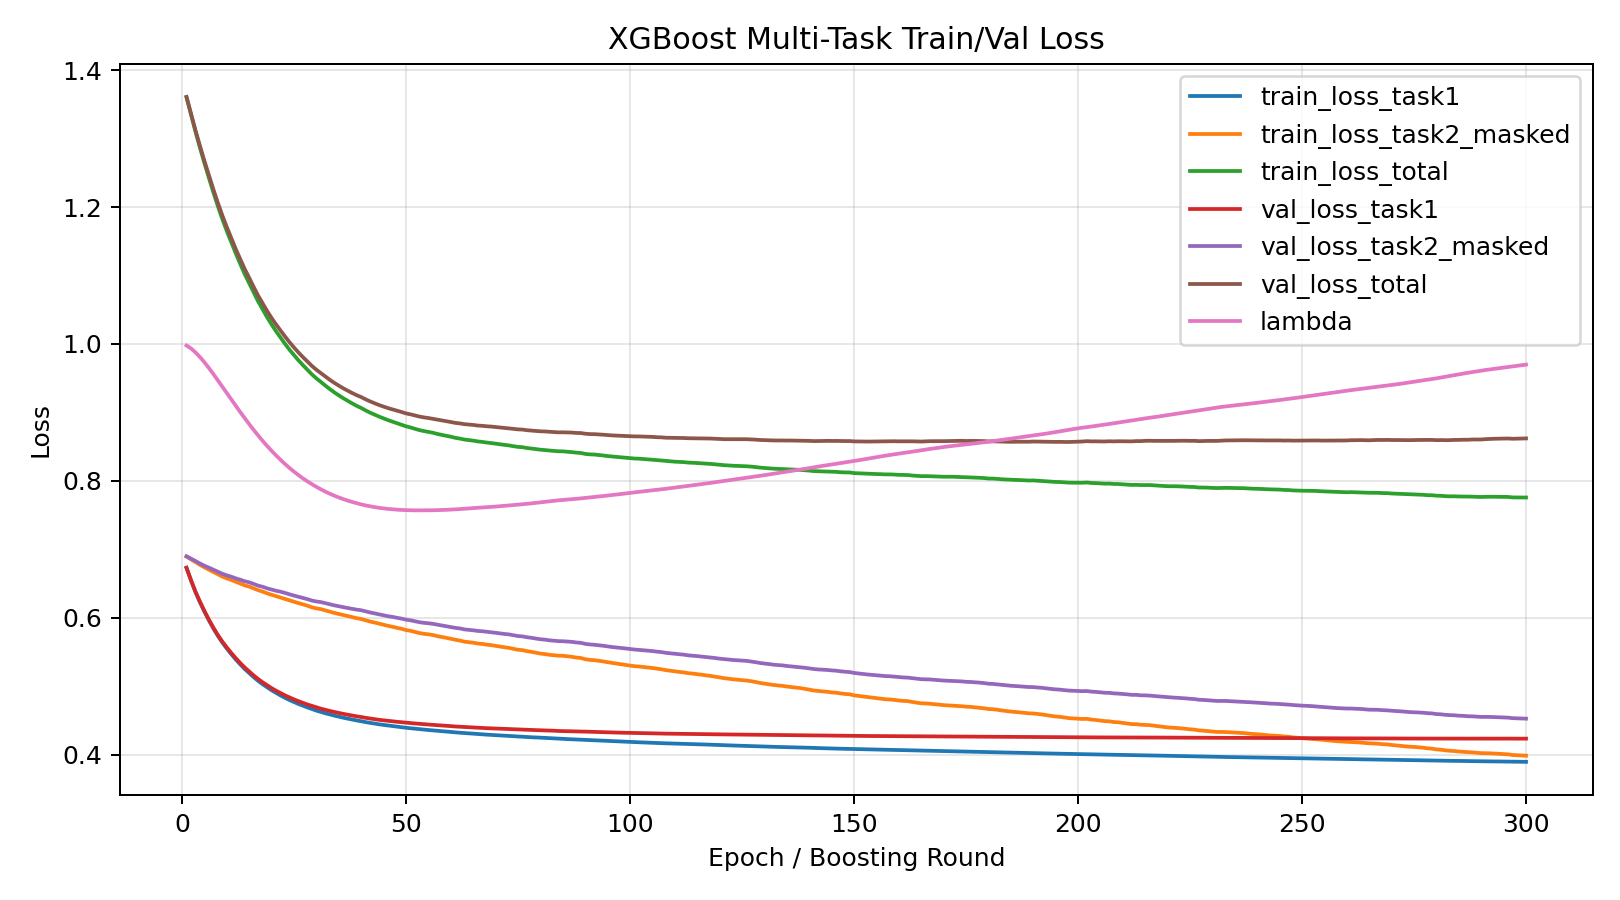

Source data for this figure (header and first rows):
epoch, train_loss_task1, train_loss_task2_masked, train_loss_total, val_loss_task1, val_loss_task2_masked, val_loss_total, lambda
1, 0.6728, 0.6892, 1.36, 0.6729, 0.6897, 1.361, 0.9976
2, 0.6545, 0.6853, 1.335, 0.6549, 0.6862, 1.337, 0.9934
3, 0.6375, 0.6812, 1.31, 0.6379, 0.6827, 1.312, 0.9876
4, 0.6225, 0.6772, 1.287, 0.6233, 0.6791, 1.289, 0.9808
5, 0.6088, 0.6734, 1.264, 0.6097, 0.6758, 1.267, 0.9731
6, 0.596, 0.6701, 1.243, 0.5971, 0.673, 1.246, 0.9647
7, 0.5842, 0.6667, 1.221, 0.5853, 0.67, 1.226, 0.9559
8, 0.5733, 0.6633, 1.201, 0.5746, 0.667, 1.206, 0.9467
9, 0.5636, 0.66, 1.182, 0.565, 0.6641, 1.188, 0.9375
10, 0.5548, 0.6573, 1.165, 0.5564, 0.6617, 1.171, 0.9281
11, 0.5466, 0.6551, 1.148, 0.5484, 0.6598, 1.155, 0.9187
12, 0.5389, 0.6524, 1.132, 0.5407, 0.6574, 1.139, 0.9095
13, 0.5317, 0.6499, 1.117, 0.5337, 0.6554, 1.124, 0.9003
14, 0.525, 0.6471, 1.102, 0.5272, 0.6531, 1.109, 0.8914
15, 0.519, 0.6453, 1.089, 0.5213, 0.6516, 1.096, 0.8827
16, 0.513, 0.6428, 1.075, 0.5155, 0.6493, 1.083, 0.8742
17, 0.5076, 0.6401, 1.062, 0.5102, 0.6467, 1.07, 0.8661
18, 0.5027, 0.638, 1.05, 0.5055, 0.6451, 1.059, 0.8583
19, 0.4982, 0.6354, 1.039, 0.5011, 0.6428, 1.048, 0.8509
20, 0.4939, 0.6334, 1.028, 0.497, 0.6409, 1.038, 0.8437
21, 0.49, 0.6313, 1.018, 0.4932, 0.6393, 1.028, 0.837
22, 0.4863, 0.6295, 1.009, 0.4897, 0.6379, 1.019, 0.8305
23, 0.4827, 0.6274, 1, 0.4863, 0.6361, 1.011, 0.8244
24, 0.4795, 0.6252, 0.9914, 0.4834, 0.6341, 1.002, 0.8187
25, 0.4766, 0.6232, 0.9835, 0.4805, 0.6322, 0.9947, 0.8133
26, 0.4738, 0.6212, 0.9759, 0.4779, 0.6304, 0.9874, 0.8082
27, 0.4712, 0.6194, 0.9689, 0.4754, 0.6288, 0.9806, 0.8035
28, 0.4687, 0.6175, 0.9621, 0.4731, 0.627, 0.9741, 0.799
29, 0.4664, 0.6151, 0.9554, 0.471, 0.6249, 0.9678, 0.795
30, 0.4641, 0.6135, 0.9495, 0.4688, 0.6236, 0.9622, 0.7911
31, 0.4621, 0.6124, 0.9444, 0.467, 0.6227, 0.9573, 0.7875
32, 0.4603, 0.6105, 0.939, 0.4653, 0.6211, 0.9523, 0.7841
33, 0.4585, 0.6087, 0.9339, 0.4636, 0.6195, 0.9474, 0.781
34, 0.4568, 0.6069, 0.9291, 0.4622, 0.618, 0.9431, 0.7782
35, 0.4553, 0.6053, 0.9247, 0.4607, 0.6166, 0.939, 0.7756
36, 0.4538, 0.6037, 0.9206, 0.4594, 0.6153, 0.9351, 0.7732
37, 0.4524, 0.6022, 0.9167, 0.4581, 0.614, 0.9315, 0.771
38, 0.451, 0.6007, 0.9129, 0.4569, 0.6128, 0.9281, 0.769
39, 0.4498, 0.5992, 0.9094, 0.4558, 0.6117, 0.925, 0.7671
40, 0.4486, 0.598, 0.9064, 0.4548, 0.6108, 0.9223, 0.7654
41, 0.4473, 0.5961, 0.9027, 0.4536, 0.6092, 0.9189, 0.7639
42, 0.4462, 0.5943, 0.8994, 0.4525, 0.6076, 0.9159, 0.7626
43, 0.4452, 0.5928, 0.8966, 0.4517, 0.6062, 0.9133, 0.7615
44, 0.4441, 0.5913, 0.8937, 0.4507, 0.6048, 0.9106, 0.7604
45, 0.4433, 0.5896, 0.8911, 0.4499, 0.6034, 0.9083, 0.7596
46, 0.4424, 0.588, 0.8886, 0.4493, 0.602, 0.9061, 0.7589
47, 0.4415, 0.5866, 0.8863, 0.4485, 0.6011, 0.9042, 0.7582
48, 0.4407, 0.585, 0.884, 0.4478, 0.5997, 0.9022, 0.7577
49, 0.4399, 0.5837, 0.882, 0.4472, 0.5986, 0.9005, 0.7573
50, 0.4391, 0.5819, 0.8796, 0.4465, 0.597, 0.8984, 0.7571
51, 0.4384, 0.5808, 0.8779, 0.4459, 0.5961, 0.897, 0.7568
52, 0.4377, 0.5791, 0.8759, 0.4454, 0.5947, 0.8954, 0.7567
53, 0.437, 0.5775, 0.874, 0.4448, 0.5933, 0.8938, 0.7567
54, 0.4364, 0.5763, 0.8726, 0.4443, 0.5924, 0.8926, 0.7568
55, 0.4358, 0.5756, 0.8714, 0.4438, 0.5918, 0.8917, 0.7568
56, 0.4352, 0.5746, 0.8701, 0.4433, 0.5909, 0.8905, 0.7569
57, 0.4346, 0.573, 0.8684, 0.4428, 0.5897, 0.8893, 0.7571
58, 0.4341, 0.5717, 0.867, 0.4424, 0.5886, 0.8881, 0.7573
59, 0.4335, 0.5705, 0.8657, 0.4419, 0.5875, 0.887, 0.7575
60, 0.433, 0.5692, 0.8644, 0.4415, 0.5863, 0.8859, 0.7579
... 240 more rows
